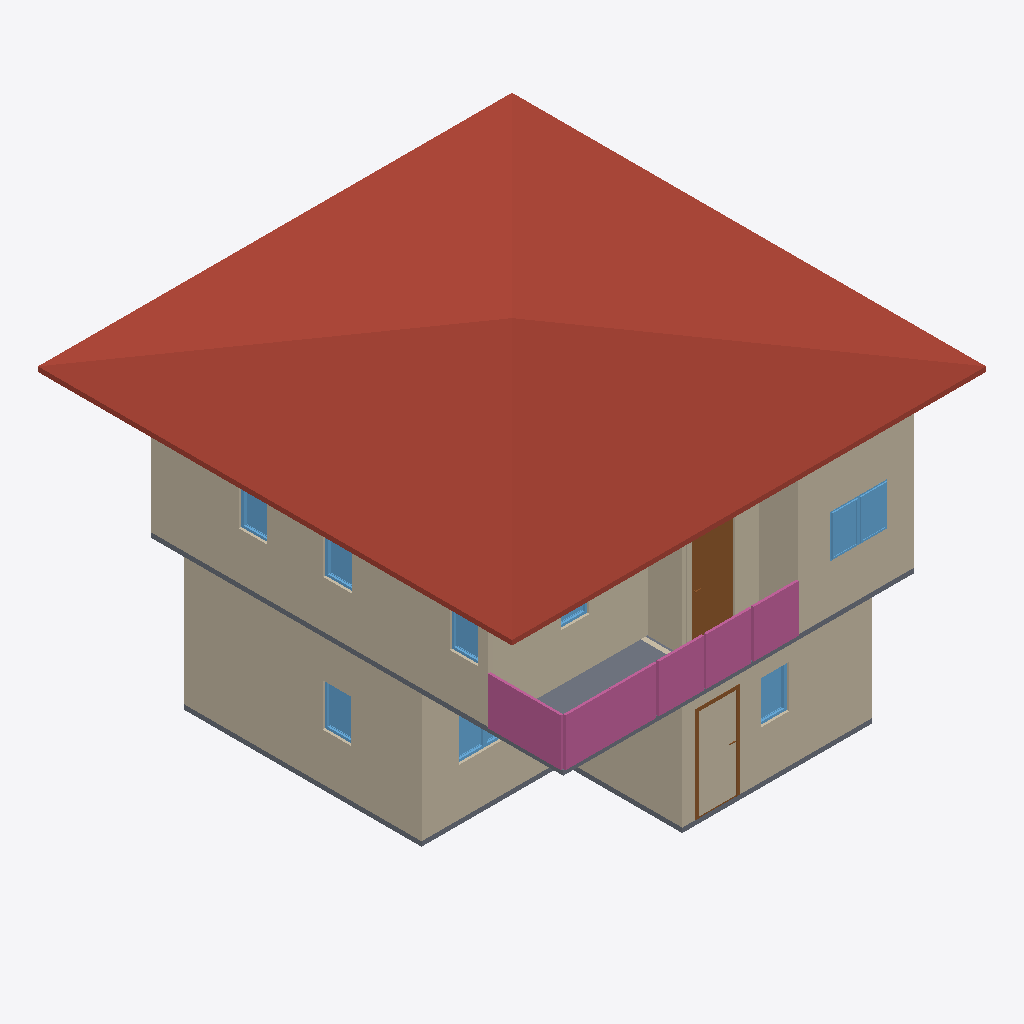
Isometric view of an IFC building model (IFC-SPF (STEP), schema IFC4, length unit metre), seen from the south-west, elements coloured by IFC class: 12 walls (beige), 10 windows (light blue), 4 slabs (grey), 3 railings (pink), 2 doors (brown), 1 roof (red-brown).
Extent 10.0 m × 10.0 m × 7.1 m (x, y, z). Storeys (3): GF at 0.00 m; 2F at 3.00 m; Roof at 6.00 m. Elements (71): 30 IfcWall, 13 IfcWindow, 9 IfcRailing, 8 IfcDoor, 7 IfcSlab, 2 IfcStairFlight, 1 IfcCovering, 1 IfcRoof.

HEADER;
FILE_DESCRIPTION(('ViewDefinition[DesignTransferView]'),'2;1');
FILE_NAME('s04-activity .ifc','2025-09-02T15:42:26+08:00',(''),(''),'IfcOpenShell 0.8.3-post1','Bonsai 0.8.3-post1','');
FILE_SCHEMA(('IFC4'));
ENDSEC;
DATA;
#1=IFCPROJECT('2jSpAQGNr8$ggCtklYifCn',$,'My Project',$,$,$,$,(#14,#26),#9);
#31=IFCSITE('1cYmOMiOPFw9n0kvSwKHg4',$,'My Site',$,$,#54,$,$,$,$,$,$,$,$);
#37=IFCBUILDING('2mX2nFBgnBkOWI50e4A7Fs',$,'My Building',$,$,#60,$,$,$,$,$,$);
#43=IFCBUILDINGSTOREY('3nxHAKgaTDGxzotKM7$US2',$,'2F',$,$,#2297,$,$,$,$);
#67=IFCBUILDINGSTOREY('2EGJw1VnPD$gsu_Aq3zsub',$,'GF',$,$,#83,$,$,$,$);
#6614=IFCBUILDINGSTOREY('0maMN_wDv22AZuh48sjrY0',$,'Roof',$,$,#6635,$,$,$,$);
#6636=IFCROOF('1MqEa$ytjDg9w21nKG9meo',$,'Roof',$,$,#6662,#6645,$,$);
#336=IFCWALL('3IuXOOYejEGukYgozrnCpe',$,'Wall',$,$,#611,#342,$,$);
#3800=IFCWALL('2PVtMxzYn7M9ErSh8LlGgr',$,'Wall',$,$,#3914,#3806,$,$);
#6669=IFCWALL('2$cldp$Nz99OlBLY9u76kP',$,'Wall',$,$,#6680,#6675,$,$);
#4809=IFCWALL('0K$u90zx12gBBURsuDz7lV',$,'Wall',$,$,#4820,#4815,$,$);
#3928=IFCWALL('3Y002Un9H4YP_Z0yn62U9C',$,'Wall',$,$,#3939,#3934,$,$);
#361=IFCWALL('2ZjFwWP1rBdxw4dPL5O_ke',$,'Wall',$,$,#643,#367,$,$);
#7368=IFCRAILING('3LYENrJK58SQORklCCKxUS',$,'Railing',$,'FRAMELESS_PANEL',#7389,#7377,$,$);
#386=IFCWALL('37t0ErxFP4LAbWKkzqIhOj',$,'Wall',$,$,#675,#392,$,$);
#3161=IFCSLAB('1Ah8A8u9bA8wHpDAzNCP4W',$,'Slab',$,$,#3168,#3175,$,$);
#8329=IFCRAILING('3CvWS1pw1Dwv_0pUaEe7$A',$,'Railing',$,$,#8350,#8338,$,$);
#8351=IFCRAILING('1fx9mLc6f6sBxrnk25zMF6',$,'Railing',$,$,#8371,#8359,$,$);
#5915=IFCDOOR('3a3MYoD_bC8OwQNO0yQaPp',$,'Door',$,$,#5963,#5923,$,2.0,0.899999976158142,$,$,$);
#4834=IFCWALL('2Plj0PTE5BGP5T213iuuvo',$,'Wall',$,$,#4903,#4840,$,$);
#4955=IFCWALL('14B0Ndth57Vv2upmg_yyYC',$,'Wall',$,$,#4966,#4961,$,$);
#4917=IFCWALL('1VaWPLYmf2sBK1_HyptDTz',$,'Wall',$,$,#4928,#4923,$,$);
#1150=IFCSLAB('2VVY1UpszFjukhRk2enWPb',$,'Slab',$,$,#1158,#1165,$,$);
#5815=IFCWINDOW('0BNig2P45BRPaXJGyTdVmq',$,'Window',$,$,#5849,#5823,$,$,$,$,$,$);
#5765=IFCWINDOW('3YyvE$EuL13hKjlxTww56e',$,'Window',$,$,#5814,#5773,$,$,$,$,$,$);
#2096=IFCWINDOW('2JcCCYbIjBYfJlo2x9pV5L',$,'Window',$,$,#2144,#2104,$,0.899999976158142,0.600000023841858,$,$,$);
#6805=IFCWINDOW('1lhetVmyr2jgsP5bKS3$6S',$,'Window',$,$,#6853,#6813,$,0.899999976158142,0.600000023841858,$,$,$);
#2491=IFCSLAB('0UnRLGhqrDZfQdaaDdT064',$,'Slab',$,$,#2498,#2505,$,$);
#1310=IFCDOOR('1cLBu8HlbB2RwHkzm0KeC0',$,'Door',$,$,#1373,#1318,$,2.0,0.899999976158142,$,$,$);
#5538=IFCWINDOW('1mat1eCF1AEONqiNGuRzzC',$,'Window',$,$,#5586,#5546,$,0.899999976158142,0.600000023841858,$,$,$);
#5473=IFCWINDOW('1BJ7jGoA5ETf5PxzzWBt3E',$,'Window',$,$,#5537,#5482,$,0.899999976158142,0.600000023841858,$,$,$);
#5587=IFCWINDOW('0QyYVjY8z87ReC8sVt3L5z',$,'Window',$,$,#5651,#5596,$,0.899999976158142,0.600000023841858,$,$,$);
#1982=IFCWINDOW('2L1Lr4XynBsQEei5i5ZWK8',$,'Window',$,$,#2046,#1991,$,0.899999976158142,0.600000023841858,$,$,$);
#3712=IFCWALL('2AYkKesHj5fgoVHeN7bPrY',$,'Wall',$,$,#6592,#3718,$,$);
#236=IFCWALL('3D1tvToBT7ihkCyGHlv5vg',$,'Wall',$,$,#247,#242,$,$);
#5850=IFCWINDOW('3xRhypLUrCOPnh_ooqa4mZ',$,'Window',$,$,#5914,#5859,$,0.899999976158142,0.600000023841858,$,$,$);
#2047=IFCWINDOW('3YOty1hgL7AuisPa2njWLL',$,'Window',$,$,#2095,#2055,$,0.899999976158142,0.600000023841858,$,$,$);
#3063=IFCSLAB('0sG1GpnTn6W9wzYc1OJwvt',$,'Slab',$,$,#3070,#3077,$,$);
ENDSEC;